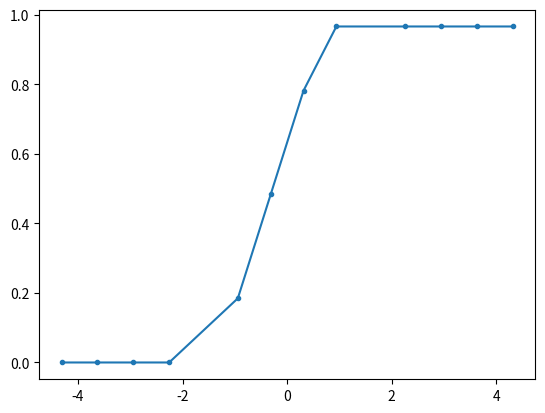

Recreate this plot in Python.
import numpy as np
import matplotlib.pyplot as plt
#Рассмотрим 2 пример

#определим функцию
def f(x):
    return 0.5*np.cos(x)

a = -5 #левая граница
c = -np.pi/2
d = np.pi/2
b = 5 #правая граница

#      Для интеграла
n = 5 #число разбиений
str_cycle = [a, c, d, b]
Summ = 0
graf = []
maXim = []
for i in range(1,len(str_cycle)):
    x = (str_cycle[i]-str_cycle[i-1])/n
    fa = f(str_cycle[i-1])
    fb = f(str_cycle[i])
    if str_cycle[i] != d:
        fa = 0
        fb = 0
    j = 1
    Sum = 0
    while(j < n):
        m = str_cycle[i-1] + j*x #значение на оси х
        Sum = Sum + 2*f(m) #значение на оси y
        j = j + 1
        if str_cycle[i] != d:
            Sum = 0
        graf.append(x*Sum/2+Summ)
        maXim.append(m)
    Summ = (fa + Sum + fb)*x/2

plt.plot(maXim, graf, '.-')
plt.show()